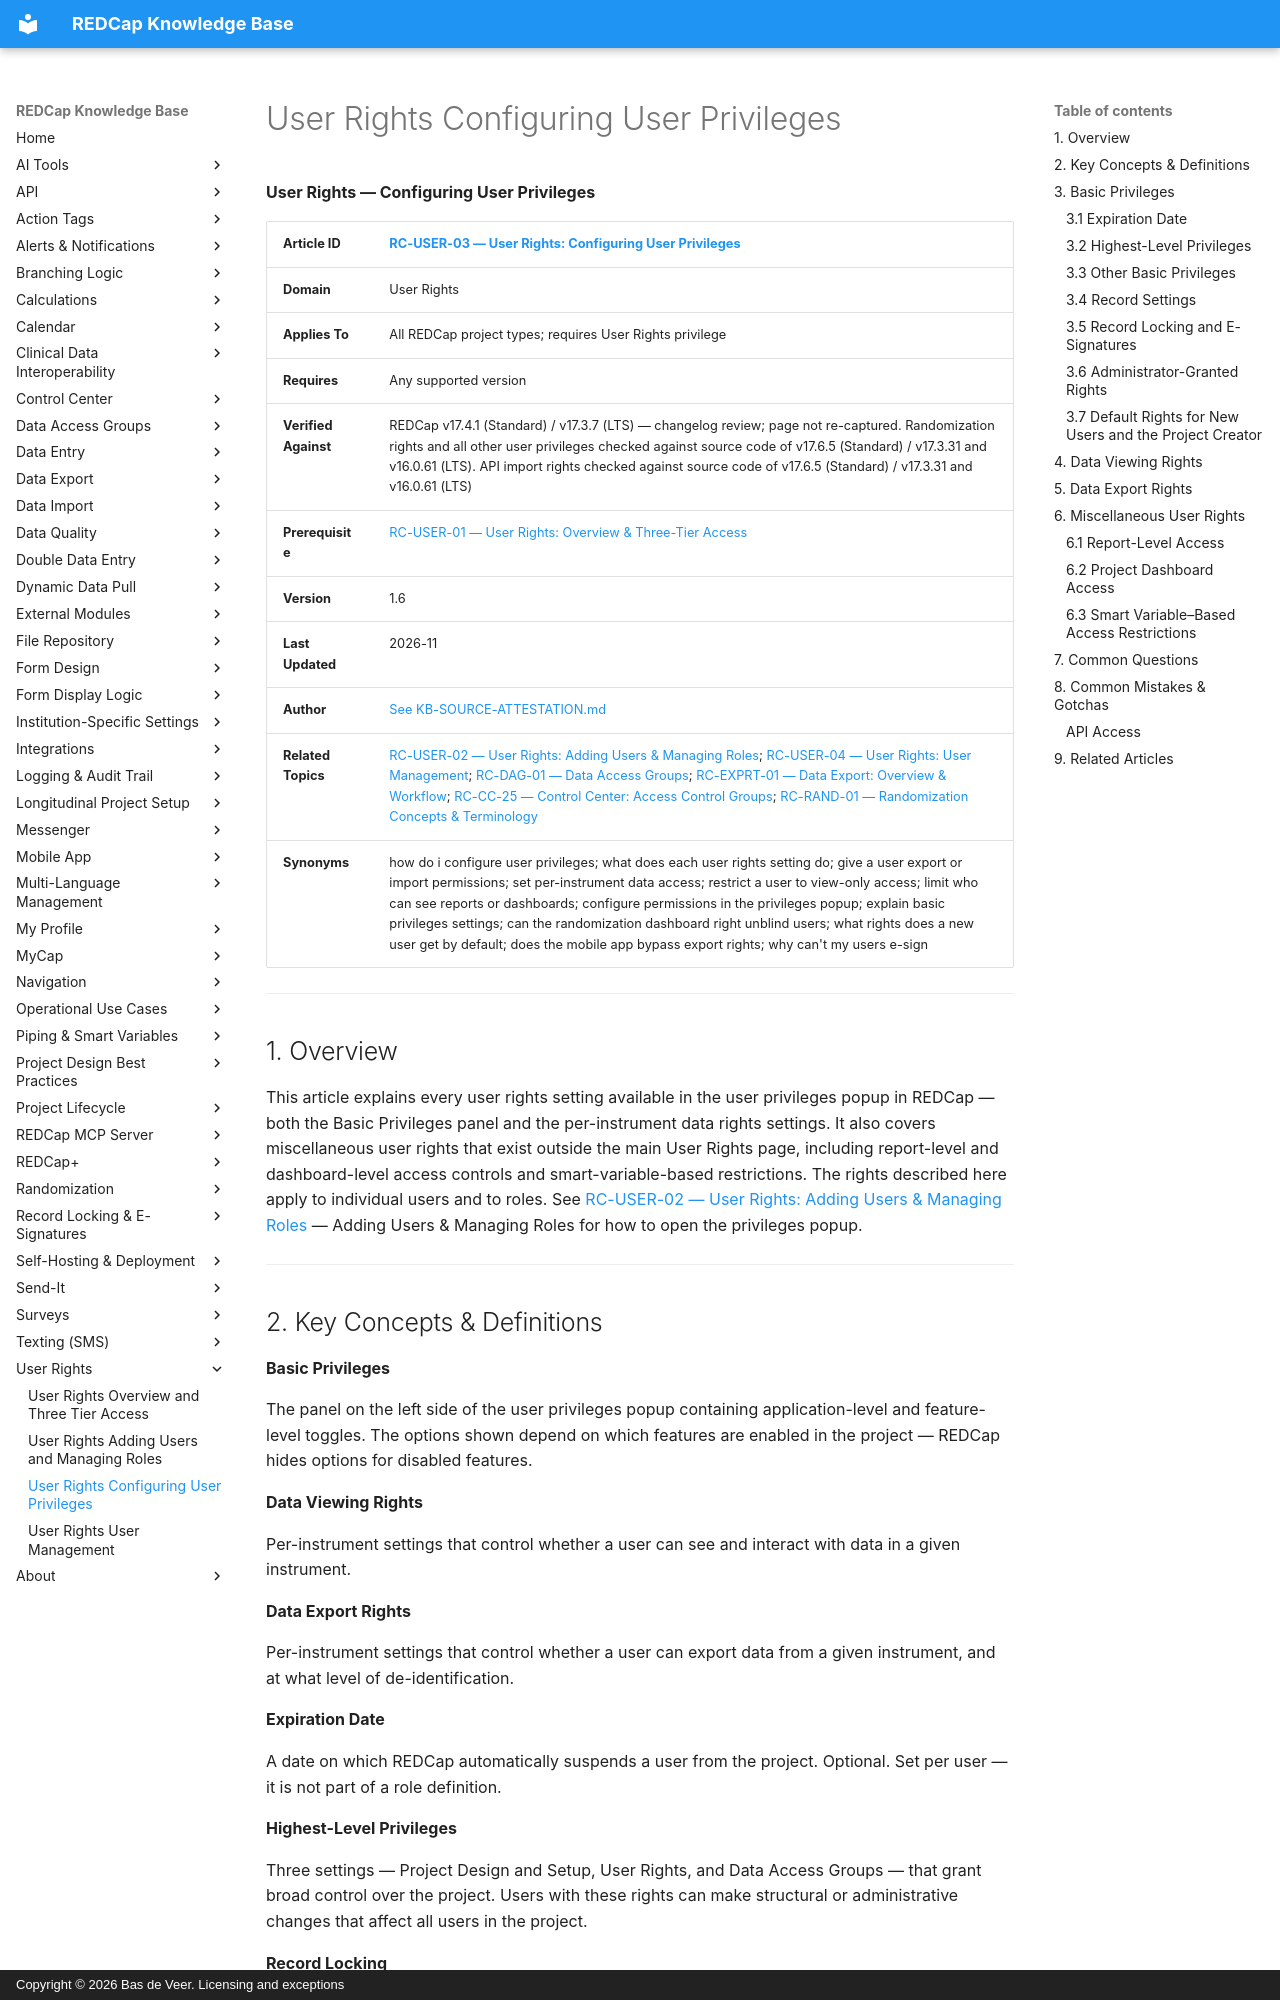

repository: bdeveer/REDCap_KB_RAG · page: RC-USER-03_User-Rights-Configuring-User-Privileges/index.html · generator: mkdocs · copyright: Copyright © 2026 Bas de Veer. Licensing and exceptions



**User Rights — Configuring User Privileges**

| **Article ID** | [RC-USER-03 — User Rights: Configuring User Privileges](RC-USER-03_User-Rights-Configuring-User-Privileges.md) |
|---|---|
| **Domain** | User Rights |
| **Applies To** | All REDCap project types; requires User Rights privilege |
| **Requires** | Any supported version |
| **Verified Against** | REDCap v17.4.1 (Standard) / v17.3.7 (LTS) — changelog review; page not re-captured. Randomization rights and all other user privileges checked against source code of v17.6.5 (Standard) / v17.3.31 and v16.0.61 (LTS). API import rights checked against source code of v17.6.5 (Standard) / v17.3.31 and v16.0.61 (LTS) |
| **Prerequisite** | [RC-USER-01 — User Rights: Overview & Three-Tier Access](RC-USER-01_User-Rights-Overview-and-Three-Tier-Access.md) |
| **Version** | 1.6 |
| **Last Updated** | 2026-11 |
| **Author** | [See KB-SOURCE-ATTESTATION.md](KB-SOURCE-ATTESTATION.md) |
| **Related Topics** | [RC-USER-02 — User Rights: Adding Users & Managing Roles](RC-USER-02_User-Rights-Adding-Users-and-Managing-Roles.md); [RC-USER-04 — User Rights: User Management](RC-USER-04_User-Rights-User-Management.md); [RC-DAG-01 — Data Access Groups](RC-DAG-01_Data-Access-Groups.md); [RC-EXPRT-01 — Data Export: Overview & Workflow](RC-EXPRT-01_Data-Export-Overview-and-Workflow.md); [RC-CC-25 — Control Center: Access Control Groups](RC-CC-25_Access-Control-Groups.md); [RC-RAND-01 — Randomization Concepts & Terminology](RC-RAND-01_Randomization-Concepts.md) |
| **Synonyms** | how do i configure user privileges; what does each user rights setting do; give a user export or import permissions; set per-instrument data access; restrict a user to view-only access; limit who can see reports or dashboards; configure permissions in the privileges popup; explain basic privileges settings; can the randomization dashboard right unblind users; what rights does a new user get by default; does the mobile app bypass export rights; why can't my users e-sign |

---

## 1. Overview

This article explains every user rights setting available in the user privileges popup in REDCap — both the Basic Privileges panel and the per-instrument data rights settings. It also covers miscellaneous user rights that exist outside the main User Rights page, including report-level and dashboard-level access controls and smart-variable-based restrictions. The rights described here apply to individual users and to roles. See [RC-USER-02 — User Rights: Adding Users & Managing Roles](RC-USER-02_User-Rights-Adding-Users-and-Managing-Roles.md) — Adding Users & Managing Roles for how to open the privileges popup.

---

## 2. Key Concepts & Definitions

**Basic Privileges**

The panel on the left side of the user privileges popup containing application-level and feature-level toggles. The options shown depend on which features are enabled in the project — REDCap hides options for disabled features.

**Data Viewing Rights**

Per-instrument settings that control whether a user can see and interact with data in a given instrument.

**Data Export Rights**

Per-instrument settings that control whether a user can export data from a given instrument, and at what level of de-identification.

**Expiration Date**

A date on which REDCap automatically suspends a user from the project. Optional. Set per user — it is not part of a role definition.

**Highest-Level Privileges**

Three settings — Project Design and Setup, User Rights, and Data Access Groups — that grant broad control over the project. Users with these rights can make structural or administrative changes that affect all users in the project.

**Record Locking**

A feature that prevents further edits to a completed instrument or record. Separate from standard data entry rights.

---

## 3. Basic Privileges

The Basic Privileges panel is shown on the left side of the user privileges popup. The available options vary based on which features are enabled in the project.

> **Note:** REDCap hides options that are not relevant to your project's configuration. For example, "Survey Distribution Tools" will not appear if surveys are not enabled.
